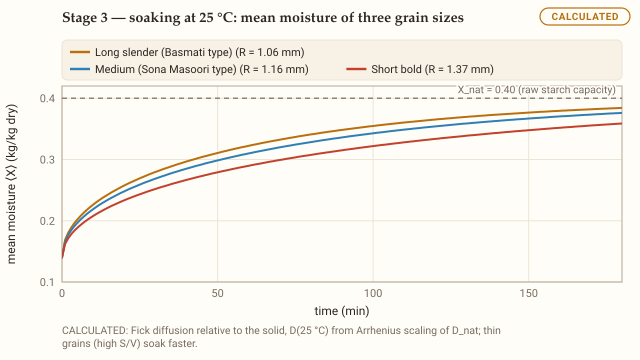

Values plotted in this chart, from the file beside it:
grain, R0_m, t_s, Fo, X_mean, X_centre, R_over_R0
long, 0.001056, 0, 0, 0.14, 0.14, 1
long, 0.001056, 60, 0.001602, 0.1688, 0.14, 1.012
long, 0.001056, 120, 0.003204, 0.1803, 0.14, 1.016
long, 0.001056, 180, 0.004806, 0.189, 0.14, 1.02
long, 0.001056, 240, 0.006408, 0.1962, 0.14, 1.023
long, 0.001056, 300, 0.00801, 0.2025, 0.14, 1.025
long, 0.001056, 360, 0.009612, 0.2081, 0.14, 1.027
long, 0.001056, 420, 0.01121, 0.2132, 0.14, 1.029
long, 0.001056, 480, 0.01282, 0.2178, 0.14, 1.031
long, 0.001056, 540, 0.01442, 0.2222, 0.14, 1.033
long, 0.001056, 600, 0.01602, 0.2262, 0.14, 1.034
long, 0.001056, 660, 0.01762, 0.2301, 0.14, 1.036
long, 0.001056, 720, 0.01922, 0.2337, 0.14, 1.037
long, 0.001056, 780, 0.02083, 0.2371, 0.14, 1.039
long, 0.001056, 840, 0.02243, 0.2404, 0.14, 1.04
long, 0.001056, 900, 0.02403, 0.2436, 0.14, 1.041
long, 0.001056, 960, 0.02563, 0.2466, 0.1401, 1.042
long, 0.001056, 1020, 0.02723, 0.2495, 0.1401, 1.043
long, 0.001056, 1080, 0.02884, 0.2522, 0.1402, 1.044
long, 0.001056, 1140, 0.03044, 0.2549, 0.1403, 1.045
long, 0.001056, 1200, 0.03204, 0.2575, 0.1405, 1.046
long, 0.001056, 1260, 0.03364, 0.26, 0.1407, 1.047
long, 0.001056, 1320, 0.03524, 0.2624, 0.1409, 1.048
long, 0.001056, 1380, 0.03685, 0.2648, 0.1412, 1.049
long, 0.001056, 1440, 0.03845, 0.2671, 0.1416, 1.05
long, 0.001056, 1500, 0.04005, 0.2693, 0.142, 1.051
long, 0.001056, 1560, 0.04165, 0.2715, 0.1425, 1.052
long, 0.001056, 1620, 0.04325, 0.2736, 0.143, 1.052
long, 0.001056, 1680, 0.04486, 0.2756, 0.1437, 1.053
long, 0.001056, 1740, 0.04646, 0.2776, 0.1443, 1.054
long, 0.001056, 1800, 0.04806, 0.2795, 0.1451, 1.055
long, 0.001056, 1860, 0.04966, 0.2814, 0.1459, 1.055
long, 0.001056, 1920, 0.05127, 0.2833, 0.1468, 1.056
long, 0.001056, 1980, 0.05287, 0.2851, 0.1478, 1.057
long, 0.001056, 2040, 0.05447, 0.2869, 0.1488, 1.057
long, 0.001056, 2100, 0.05607, 0.2886, 0.1499, 1.058
long, 0.001056, 2160, 0.05767, 0.2903, 0.151, 1.059
long, 0.001056, 2220, 0.05928, 0.2919, 0.1522, 1.059
long, 0.001056, 2280, 0.06088, 0.2935, 0.1535, 1.06
long, 0.001056, 2340, 0.06248, 0.2951, 0.1548, 1.06
long, 0.001056, 2400, 0.06408, 0.2967, 0.1562, 1.061
long, 0.001056, 2460, 0.06568, 0.2982, 0.1577, 1.062
long, 0.001056, 2520, 0.06729, 0.2997, 0.1591, 1.062
long, 0.001056, 2580, 0.06889, 0.3012, 0.1606, 1.063
long, 0.001056, 2640, 0.07049, 0.3026, 0.1622, 1.063
long, 0.001056, 2700, 0.07209, 0.304, 0.1638, 1.064
long, 0.001056, 2760, 0.07369, 0.3054, 0.1654, 1.064
long, 0.001056, 2820, 0.0753, 0.3067, 0.1671, 1.065
long, 0.001056, 2880, 0.0769, 0.3081, 0.1688, 1.065
long, 0.001056, 2940, 0.0785, 0.3094, 0.1706, 1.066
long, 0.001056, 3000, 0.0801, 0.3107, 0.1723, 1.066
long, 0.001056, 3060, 0.0817, 0.3119, 0.1741, 1.067
long, 0.001056, 3120, 0.08331, 0.3132, 0.1759, 1.067
long, 0.001056, 3180, 0.08491, 0.3144, 0.1777, 1.067
long, 0.001056, 3240, 0.08651, 0.3156, 0.1796, 1.068
long, 0.001056, 3300, 0.08811, 0.3168, 0.1814, 1.068
long, 0.001056, 3360, 0.08971, 0.3179, 0.1833, 1.069
long, 0.001056, 3420, 0.09132, 0.3191, 0.1852, 1.069
long, 0.001056, 3480, 0.09292, 0.3202, 0.1871, 1.07
long, 0.001056, 3540, 0.09452, 0.3213, 0.189, 1.07
... 483 more rows
